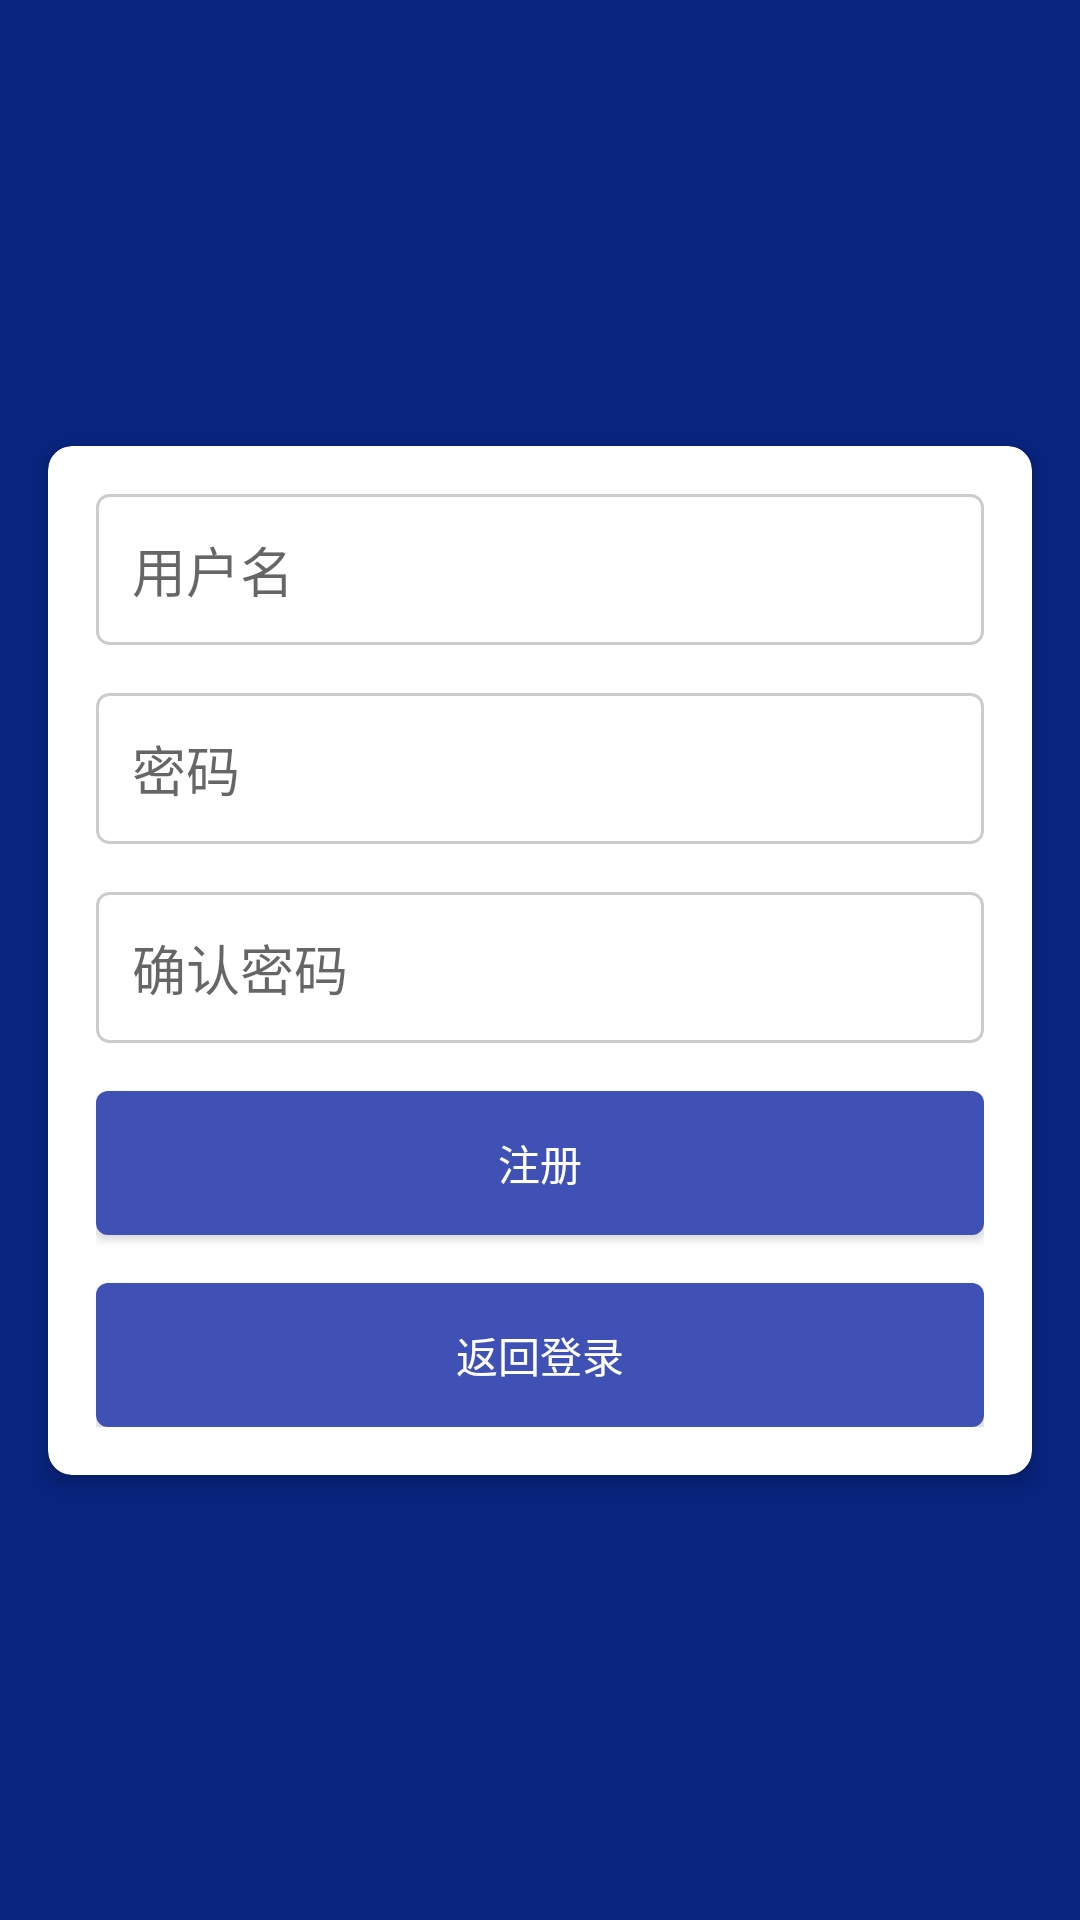

Reconstruct the res/layout file that produces this screen, plus the resources it refers to.
<!-- AndroidManifest.xml: application theme Theme.WeatherApp -->
<!-- res/layout/activity_register.xml -->
<?xml version="1.0" encoding="utf-8"?>
<androidx.constraintlayout.widget.ConstraintLayout xmlns:android="http://schemas.android.com/apk/res/android"
    xmlns:app="http://schemas.android.com/apk/res-auto"
    android:layout_width="match_parent"
    android:layout_height="match_parent"
    android:background="@color/mainBGColor">

    <androidx.cardview.widget.CardView
        android:layout_width="match_parent"
        android:layout_height="wrap_content"
        android:layout_margin="16dp"
        app:cardCornerRadius="8dp"
        app:cardElevation="4dp"
        app:layout_constraintBottom_toBottomOf="parent"
        app:layout_constraintEnd_toEndOf="parent"
        app:layout_constraintStart_toStartOf="parent"
        app:layout_constraintTop_toTopOf="parent">

        <LinearLayout
            android:layout_width="match_parent"
            android:layout_height="wrap_content"
            android:orientation="vertical"
            android:padding="16dp">

            <EditText
                android:id="@+id/usernameEditText"
                android:layout_width="match_parent"
                android:layout_height="wrap_content"
                android:hint="用户名"
                android:inputType="text"
                android:padding="12dp"
                android:background="@drawable/edit_text_background"
                android:layout_marginBottom="16dp"/>

            <EditText
                android:id="@+id/passwordEditText"
                android:layout_width="match_parent"
                android:layout_height="wrap_content"
                android:hint="密码"
                android:inputType="textPassword"
                android:padding="12dp"
                android:background="@drawable/edit_text_background"
                android:layout_marginBottom="16dp"/>

            <EditText
                android:id="@+id/confirmPasswordEditText"
                android:layout_width="match_parent"
                android:layout_height="wrap_content"
                android:hint="确认密码"
                android:inputType="textPassword"
                android:padding="12dp"
                android:background="@drawable/edit_text_background"
                android:layout_marginBottom="16dp"/>

            <Button
                android:id="@+id/registerButton"
                android:layout_width="match_parent"
                android:layout_height="wrap_content"
                android:text="注册"
                android:textColor="@android:color/white"
                android:background="@drawable/button_background"
                android:layout_marginBottom="16dp"/>

            <Button
                android:id="@+id/backToLoginButton"
                android:layout_width="match_parent"
                android:layout_height="wrap_content"
                android:text="返回登录"
                android:textColor="@android:color/white"
                android:background="@drawable/button_background"/>

        </LinearLayout>

    </androidx.cardview.widget.CardView>

</androidx.constraintlayout.widget.ConstraintLayout>
<!-- resources referenced by this layout -->
<resources>
  <color name="mainBGColor">#08247F</color>
  <!-- drawable button_background (drawable) -->
  <?xml version="1.0" encoding="utf-8"?>
  <shape xmlns:android="http://schemas.android.com/apk/res/android">
      <solid android:color="#3F51B5" />
      <corners android:radius="4dp" />
  </shape>
  <!-- drawable edit_text_background (drawable) -->
  <?xml version="1.0" encoding="utf-8"?>
  <shape xmlns:android="http://schemas.android.com/apk/res/android">
      <solid android:color="#FFFFFF" />
      <corners android:radius="4dp" />
      <stroke android:width="1dp" android:color="#CCCCCC" />
  </shape>
  <style name="Theme.WeatherApp" parent="Theme.MaterialComponents.DayNight.NoActionBar">
          
          <item name="colorPrimary">#DDA310</item>
          <item name="colorPrimaryVariant">#E2C638</item>
          <item name="colorOnPrimary">@color/white</item>
          
          <item name="colorSecondary">#FA6619</item>
          <item name="colorSecondaryVariant">#F4692A</item>
          <item name="colorOnSecondary">@color/black</item>
          
          <item name="android:statusBarColor" tools:targetApi="l">@color/blockBGColor</item>
          
      </style>
  <color name="white">#FFFFFFFF</color>
  <color name="black">#FF000000</color>
  <color name="blockBGColor">#454B54</color>
</resources>
